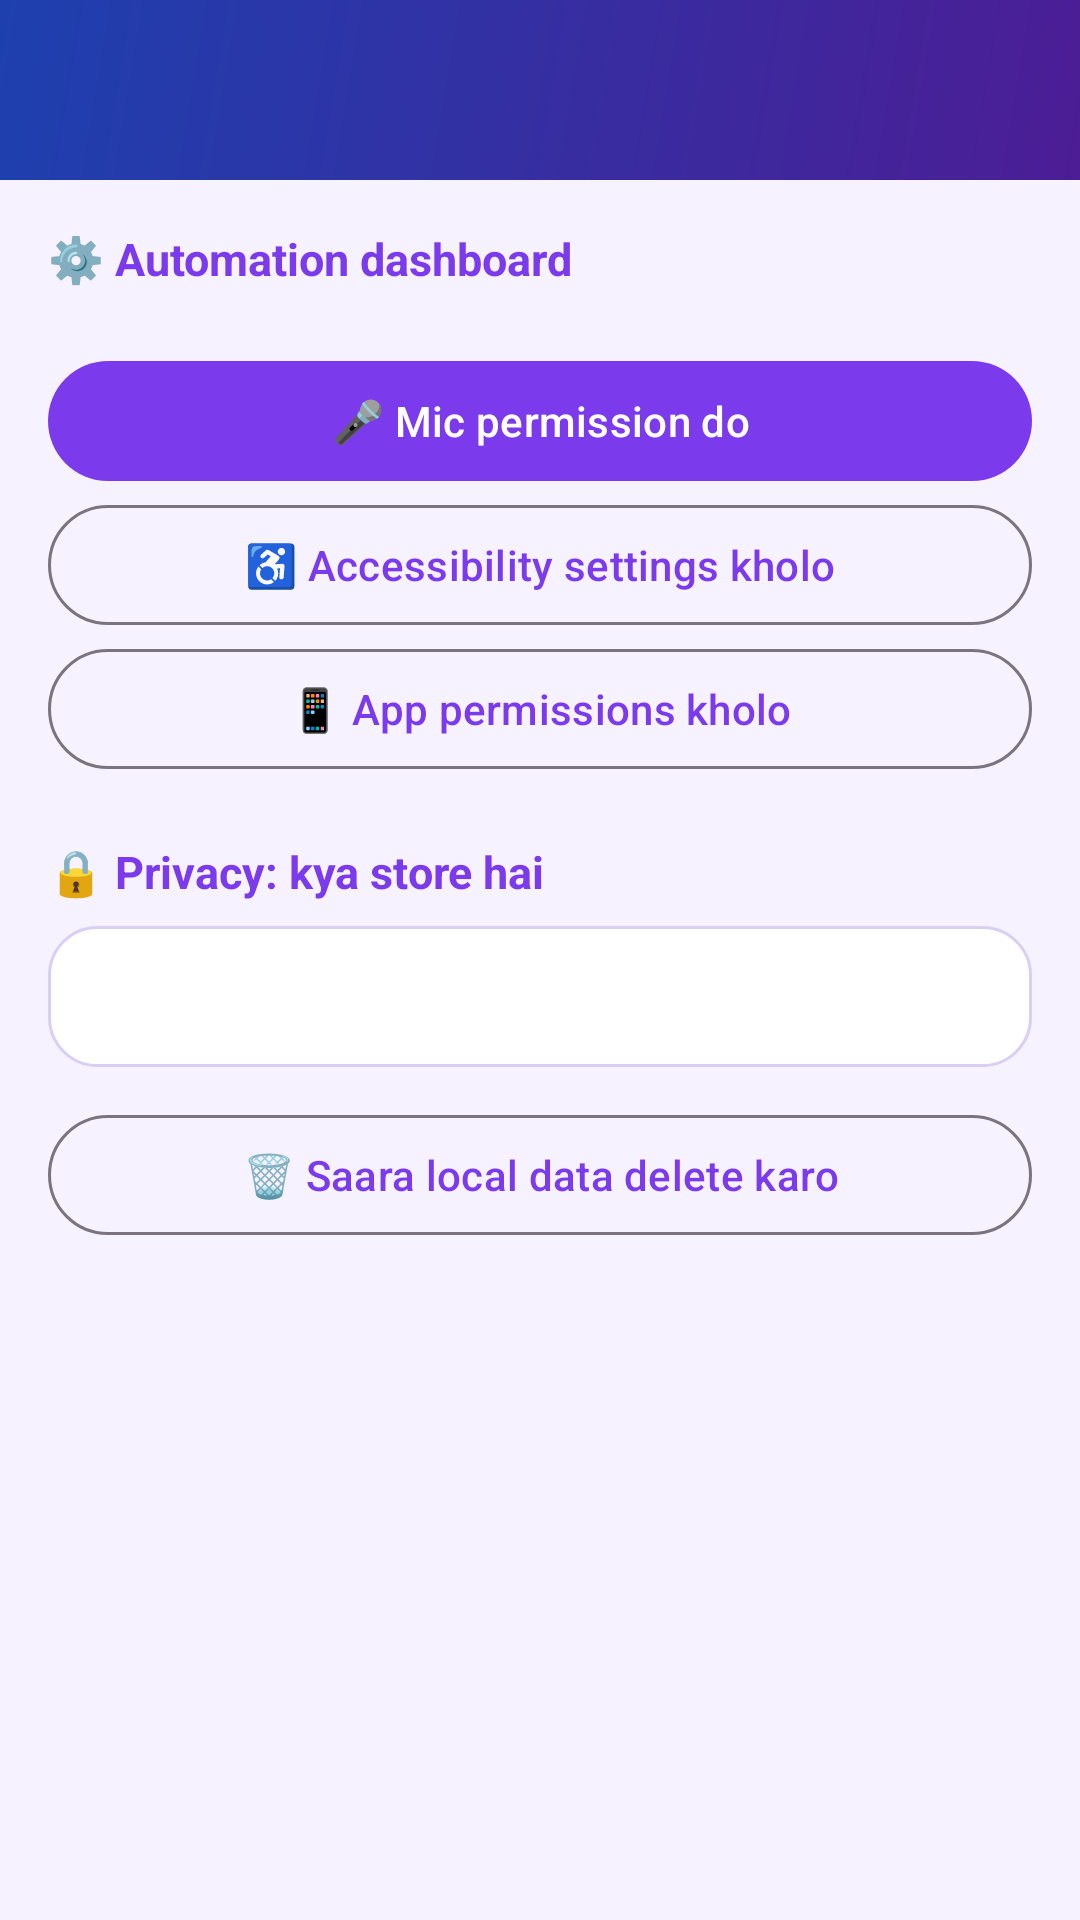

Reconstruct the res/layout file that produces this screen, plus the resources it refers to.
<!-- AndroidManifest.xml: application theme Theme.Puja -->
<!-- res/layout/activity_automation.xml -->
<?xml version="1.0" encoding="utf-8"?>
<LinearLayout xmlns:android="http://schemas.android.com/apk/res/android"
    android:layout_width="match_parent"
    android:layout_height="match_parent"
    android:background="@color/puja_bg"
    android:orientation="vertical">

    <include layout="@layout/view_topbar" />

    <ScrollView
        android:layout_width="match_parent"
        android:layout_height="match_parent">

        <LinearLayout
            android:layout_width="match_parent"
            android:layout_height="wrap_content"
            android:orientation="vertical"
            android:padding="16dp">

            <TextView
                style="@style/PujaSection"
                android:layout_marginTop="0dp"
                android:text="⚙️ Automation dashboard" />

            <LinearLayout
                android:id="@+id/featureList"
                android:layout_width="match_parent"
                android:layout_height="wrap_content"
                android:orientation="vertical" />

            <com.google.android.material.button.MaterialButton
                android:id="@+id/btnMicPerm"
                android:layout_width="match_parent"
                android:layout_height="wrap_content"
                android:layout_marginTop="12dp"
                android:text="🎤 Mic permission do" />

            <com.google.android.material.button.MaterialButton
                android:id="@+id/btnA11y"
                style="@style/Widget.Material3.Button.OutlinedButton"
                android:layout_width="match_parent"
                android:layout_height="wrap_content"
                android:text="♿ Accessibility settings kholo" />

            <com.google.android.material.button.MaterialButton
                android:id="@+id/btnAppInfo"
                style="@style/Widget.Material3.Button.OutlinedButton"
                android:layout_width="match_parent"
                android:layout_height="wrap_content"
                android:text="📱 App permissions kholo" />

            <TextView
                style="@style/PujaSection"
                android:text="🔒 Privacy: kya store hai" />

            <TextView
                android:id="@+id/privacyText"
                android:layout_width="match_parent"
                android:layout_height="wrap_content"
                android:background="@drawable/bg_card"
                android:lineSpacingExtra="4dp"
                android:padding="14dp"
                android:textColor="@color/puja_text"
                android:textSize="14sp" />

            <com.google.android.material.button.MaterialButton
                android:id="@+id/btnWipe"
                style="@style/Widget.Material3.Button.OutlinedButton"
                android:layout_width="match_parent"
                android:layout_height="wrap_content"
                android:layout_marginTop="12dp"
                android:text="🗑️ Saara local data delete karo" />
        </LinearLayout>
    </ScrollView>
</LinearLayout>
<!-- res/layout/view_topbar.xml (included above) -->
<?xml version="1.0" encoding="utf-8"?>
<LinearLayout xmlns:android="http://schemas.android.com/apk/res/android"
    android:layout_width="match_parent"
    android:layout_height="wrap_content"
    android:background="@drawable/bg_gradient"
    android:gravity="center_vertical"
    android:orientation="horizontal"
    android:padding="8dp">

    <ImageButton
        android:id="@+id/btnBack"
        android:layout_width="44dp"
        android:layout_height="44dp"
        android:background="@android:color/transparent"
        android:contentDescription="Wapas jao"
        android:src="@drawable/ic_back" />

    <TextView
        android:id="@+id/topTitle"
        android:layout_width="wrap_content"
        android:layout_height="wrap_content"
        android:layout_marginStart="8dp"
        android:textColor="@color/white"
        android:textSize="20sp"
        android:textStyle="bold" />
</LinearLayout>
<!-- resources referenced by this layout -->
<resources>
  <color name="puja_bg">#F6F2FF</color>
  <color name="puja_text">#1B1530</color>
  <color name="white">#FFFFFFFF</color>
  <!-- drawable bg_card (drawable) -->
  <?xml version="1.0" encoding="utf-8"?>
  <shape xmlns:android="http://schemas.android.com/apk/res/android" android:shape="rectangle">
      <solid android:color="@color/puja_surface" />
      <stroke android:width="1dp" android:color="@color/puja_stroke" />
      <corners android:radius="16dp" />
  </shape>
  <!-- drawable bg_gradient (drawable) -->
  <?xml version="1.0" encoding="utf-8"?>
  <shape xmlns:android="http://schemas.android.com/apk/res/android" android:shape="rectangle">
      <gradient android:angle="135" android:startColor="#4C1D95" android:endColor="#1E40AF" />
  </shape>
  <style name="PujaSection">
          <item name="android:layout_width">match_parent</item>
          <item name="android:layout_height">wrap_content</item>
          <item name="android:layout_marginTop">20dp</item>
          <item name="android:layout_marginBottom">8dp</item>
          <item name="android:textColor">@color/puja_primary</item>
          <item name="android:textSize">15sp</item>
          <item name="android:textStyle">bold</item>
      </style>
  <style name="Theme.Puja" parent="Theme.Material3.DayNight.NoActionBar">
          <item name="colorPrimary">@color/puja_primary</item>
          <item name="colorOnPrimary">@color/white</item>
          <item name="colorSecondary">@color/puja_accent</item>
          <item name="colorSurface">@color/puja_surface</item>
          <item name="colorOnSurface">@color/puja_text</item>
          <item name="android:windowBackground">@color/puja_bg</item>
          <item name="android:statusBarColor">@color/puja_bg</item>
          <item name="android:navigationBarColor">@color/puja_bg</item>
          <item name="android:windowLightStatusBar">@bool/light_bars</item>
      </style>
  <color name="puja_surface">#FFFFFF</color>
  <color name="puja_stroke">#D9CFF5</color>
  <color name="puja_primary">#7C3AED</color>
  <color name="puja_accent">#3B82F6</color>
</resources>
